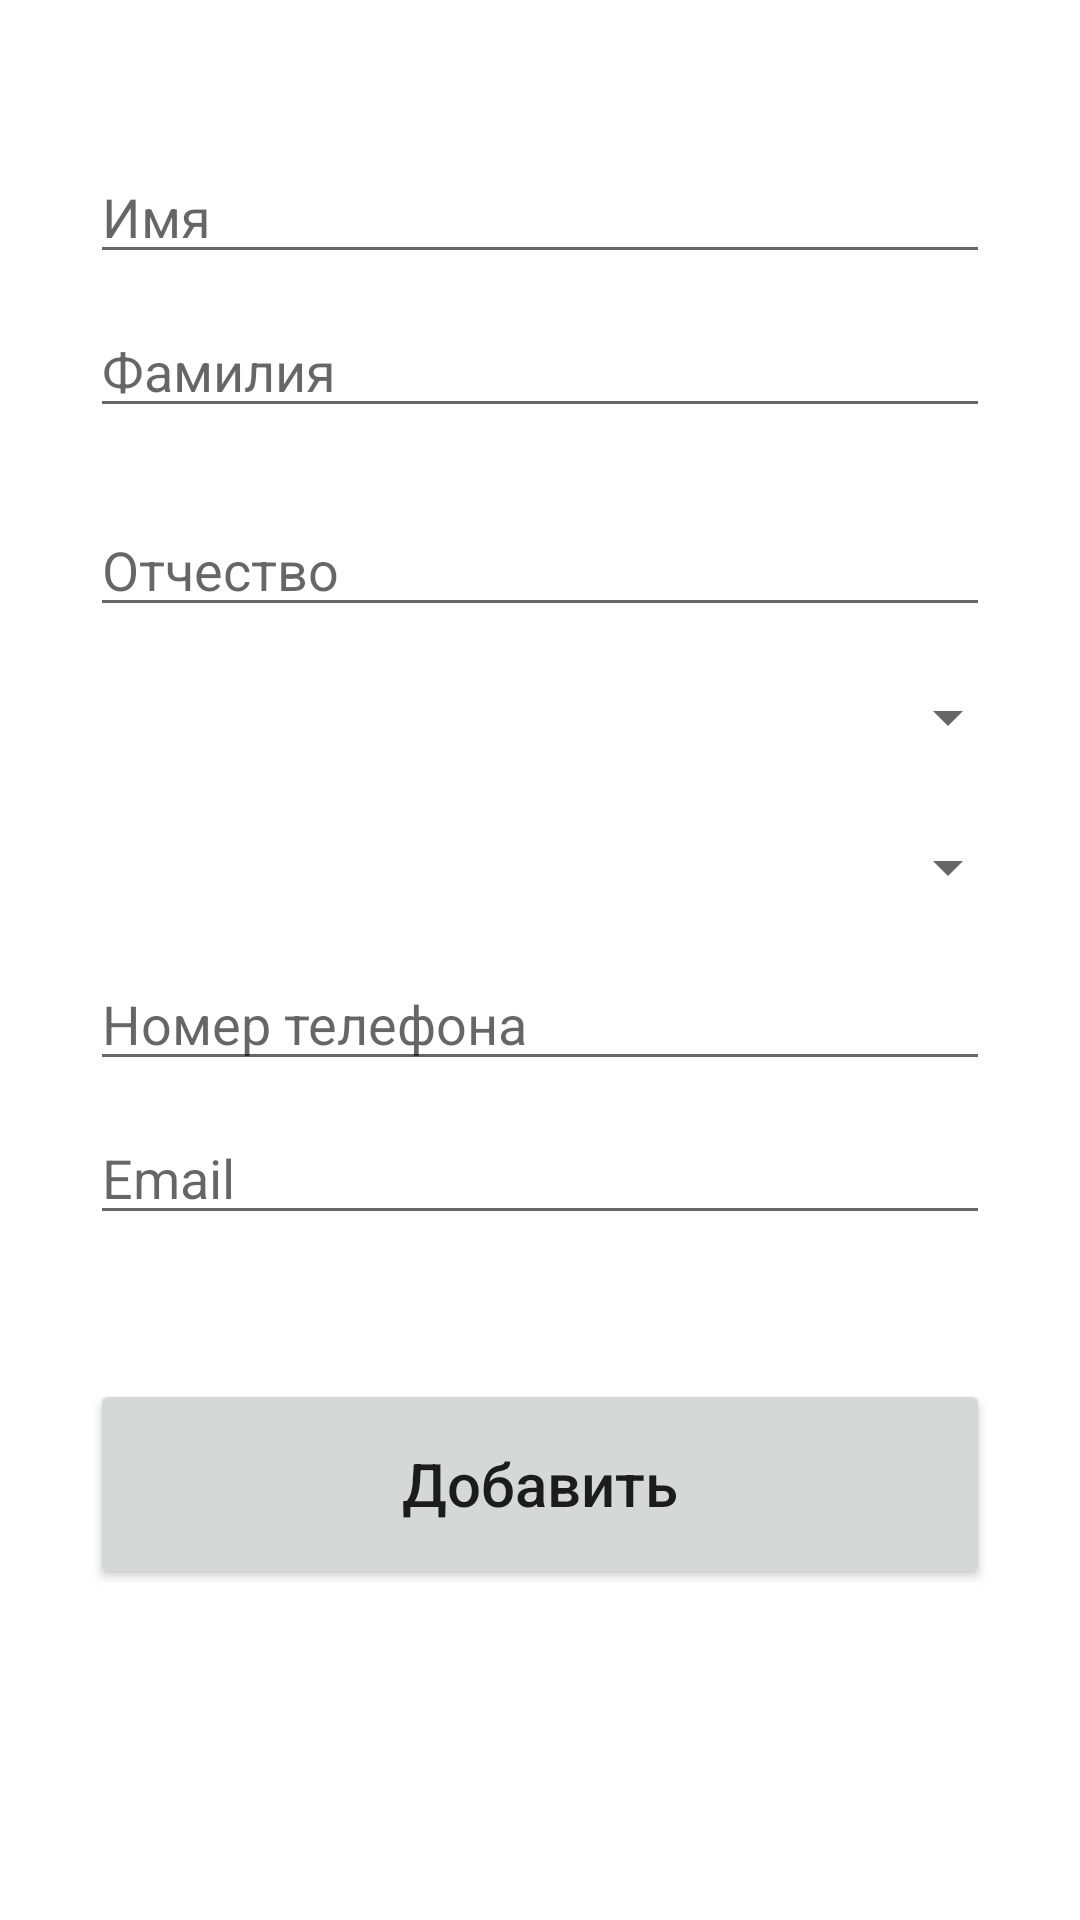

Write the Android layout XML for this screen, with the resource values it uses.
<!-- AndroidManifest.xml: application theme Theme.Teacher_dj -->
<!-- res/layout/activity_add_teacher.xml -->
<?xml version="1.0" encoding="utf-8"?>
<androidx.constraintlayout.widget.ConstraintLayout xmlns:android="http://schemas.android.com/apk/res/android"
    xmlns:app="http://schemas.android.com/apk/res-auto"
    xmlns:tools="http://schemas.android.com/tools"
    android:layout_width="match_parent"
    android:layout_height="match_parent"
    android:padding="30dp"
    tools:context=".teacher.TeacherAddActivity">

    <ScrollView
        android:id="@+id/scrollView"
        android:layout_width="match_parent"
        android:layout_height="match_parent"
        tools:layout_editor_absoluteX="30dp"
        tools:layout_editor_absoluteY="30dp">

        <LinearLayout
            android:layout_width="match_parent"
            android:layout_height="wrap_content"
            android:orientation="vertical">

            <EditText
                android:id="@+id/firstName_input"
                android:layout_width="match_parent"
                android:layout_height="wrap_content"
                android:layout_marginTop="20dp"
                android:ems="10"
                android:hint="Имя"
                android:inputType="number"
                app:layout_constraintEnd_toEndOf="parent"
                app:layout_constraintHorizontal_bias="0.0"
                app:layout_constraintStart_toStartOf="parent"
                tools:ignore="MissingConstraints" />

            <EditText
                android:id="@+id/secondName_input"
                android:layout_width="match_parent"
                android:layout_height="wrap_content"
                android:layout_marginTop="10dp"
                android:ems="10"
                android:hint="Фамилия"
                android:inputType="textPersonName"
                app:layout_constraintEnd_toEndOf="parent"
                app:layout_constraintStart_toStartOf="parent"
                app:layout_constraintTop_toBottomOf="@+id/firstName_input" />

            <EditText
                android:id="@+id/lastName_input"
                android:layout_width="match_parent"
                android:layout_height="wrap_content"
                android:layout_marginTop="25dp"
                android:ems="10"
                android:hint="Отчество"
                android:inputType="textPersonName"
                app:layout_constraintEnd_toEndOf="parent"
                app:layout_constraintStart_toStartOf="parent"
                app:layout_constraintTop_toBottomOf="@+id/secondName_input" />

            <Spinner
                android:id="@+id/idChair_input"
                android:layout_width="300dp"
                android:layout_height="40dp"
                android:layout_marginStart="10dp"
                android:layout_marginTop="10dp"
                android:ems="10"
                android:hint="Факультет"
                android:inputType="textPersonName"
                app:layout_constraintTop_toBottomOf="@+id/lastName_input"
                tools:ignore="MissingConstraints" />

            <Spinner
                android:id="@+id/idPost_input"
                android:layout_width="300dp"
                android:layout_height="40dp"
                android:layout_marginStart="10dp"
                android:layout_marginTop="10dp"
                android:ems="10"
                android:hint="Факультет"
                android:inputType="textPersonName"
                app:layout_constraintTop_toBottomOf="@+id/idChair_input"
                tools:ignore="MissingConstraints" />

            <EditText
                android:id="@+id/phone_input"
                android:layout_width="match_parent"
                android:layout_height="wrap_content"
                android:layout_marginTop="10dp"
                android:ems="10"
                android:hint="Номер телефона"
                android:inputType="number"
                app:layout_constraintStart_toStartOf="parent"
                app:layout_constraintTop_toBottomOf="@+id/idPost_input"
                tools:ignore="MissingConstraints,TextFields" />

            <EditText
                android:id="@+id/email_input"
                android:layout_width="match_parent"
                android:layout_height="wrap_content"
                android:layout_marginTop="10dp"
                android:ems="10"
                android:hint="Email"
                android:inputType="textPersonName"
                app:layout_constraintEnd_toEndOf="parent"
                app:layout_constraintStart_toStartOf="parent"
                app:layout_constraintTop_toBottomOf="@+id/phone_input"
                tools:ignore="TextFields" />

            <Button
                android:id="@+id/add_button"
                android:layout_width="match_parent"
                android:layout_height="70dp"
                android:layout_marginTop="48dp"
                android:text="Добавить"
                android:textAllCaps="false"
                android:textSize="20sp"
                app:layout_constraintEnd_toEndOf="parent"
                app:layout_constraintStart_toStartOf="parent"
                app:layout_constraintTop_toBottomOf="@+id/email_input"
                tools:ignore="MissingConstraints" />

        </LinearLayout>
    </ScrollView>


</androidx.constraintlayout.widget.ConstraintLayout>
<!-- resources referenced by this layout -->
<resources>
  <style name="Theme.Teacher_dj" parent="Theme.MaterialComponents.DayNight.DarkActionBar">
          
          <item name="colorPrimary">#2196F3</item>
          <item name="colorPrimaryVariant">#EB1634C6</item>
          <item name="colorOnPrimary">@color/white</item>
          
          <item name="colorSecondary">@color/teal_200</item>
          <item name="colorSecondaryVariant">@color/teal_700</item>
          <item name="colorOnSecondary">@color/black</item>
          
          <item name="android:statusBarColor">?attr/colorPrimaryVariant</item>
          
      </style>
  <!-- not gathered from this repository: default colours our renderer supplied (Android Studio template values) -->
  <color name="teal_200">#FF03DAC5</color>
  <color name="teal_700">#FF018786</color>
  <color name="black">#FF000000</color>
  <color name="white">#FFFFFFFF</color>
</resources>
